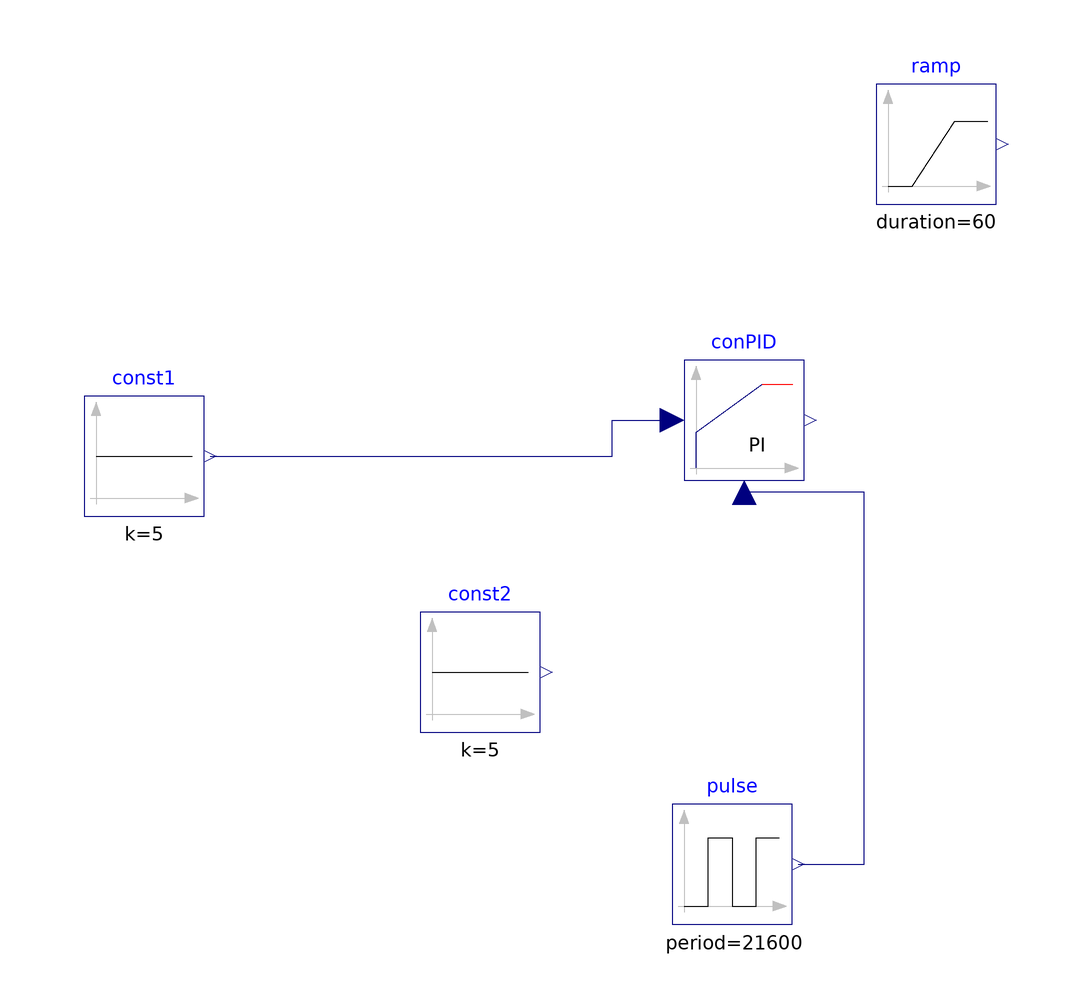

The component connection diagram of the Modelica model below, drawn from its own Placement and Line annotations.

model testPIDControl

          package MediumAir = Buildings.Media.Air;
  package MediumWater = Buildings.Media.Water;
  package MediumPropyleneGlycol =
      Buildings.Media.Antifreeze.PropyleneGlycolWater;
  Modelica.Blocks.Sources.Constant const1(k=5)
    annotation (Placement(transformation(extent={{-130,14},{-110,34}})));
  Modelica.Blocks.Sources.Ramp     ramp(
    height=1.25,
    duration=60,
    offset=0,
    startTime=0)
    annotation (Placement(transformation(extent={{2,66},{22,86}})));
  Buildings.Controls.Continuous.LimPID conPID(
    controllerType=Modelica.Blocks.Types.SimpleController.PI,
    k=0.05,
    Ti=300,
    initType=Modelica.Blocks.Types.Init.InitialOutput,
    y_start=0,
    reverseActing=true)
    annotation (Placement(transformation(extent={{-30,20},{-10,40}})));
  Modelica.Blocks.Sources.Pulse    pulse(
    amplitude=10,
    period=21600,
    offset=0,
    startTime=0)
    annotation (Placement(transformation(extent={{-32,-54},{-12,-34}})));
  Modelica.Blocks.Sources.Constant const2(k=5)
    annotation (Placement(transformation(extent={{-74,-22},{-54,-2}})));
equation
  connect(const1.y, conPID.u_s) annotation (Line(points={{-109,24},{-42,24},{-42,
          30},{-32,30}}, color={0,0,127}));
  connect(pulse.y, conPID.u_m) annotation (Line(points={{-11,-44},{0,-44},{0,18},
          {-20,18}}, color={0,0,127}));
  annotation (
    Icon(coordinateSystem(preserveAspectRatio=false)),
    Diagram(coordinateSystem(preserveAspectRatio=false)),
    experiment(
      StopTime=86400,
      Interval=60,
      __Dymola_Algorithm="Dassl"));
end testPIDControl;